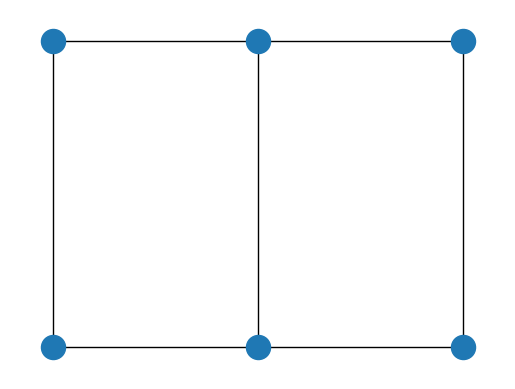
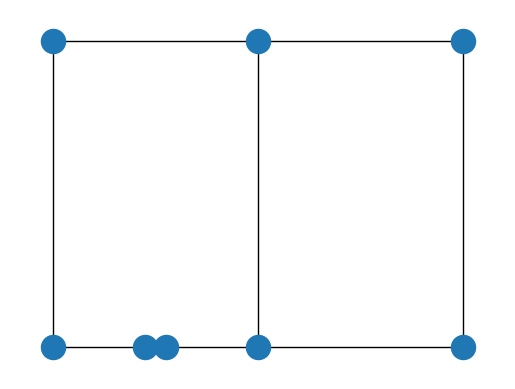
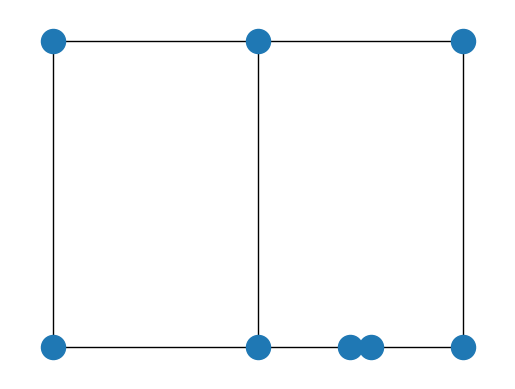
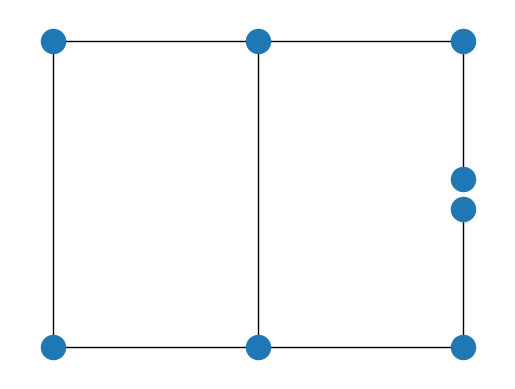
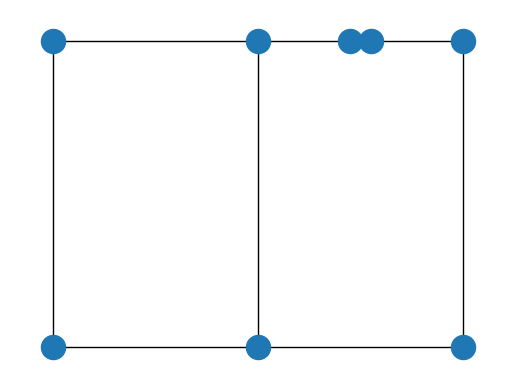
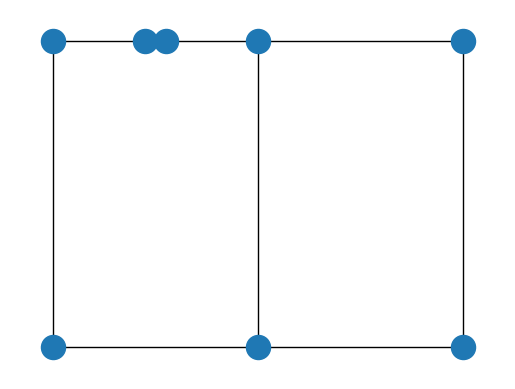
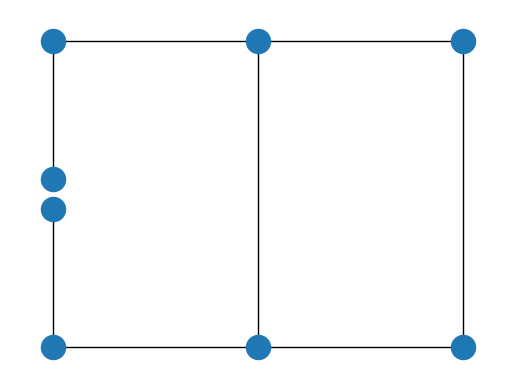
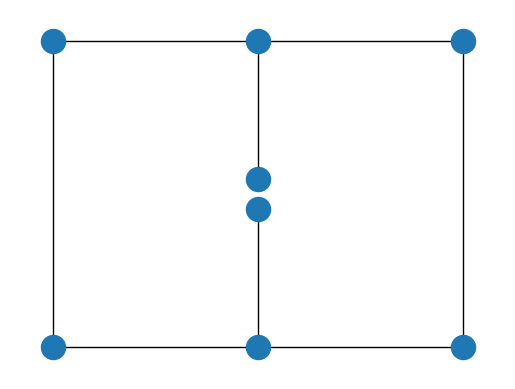
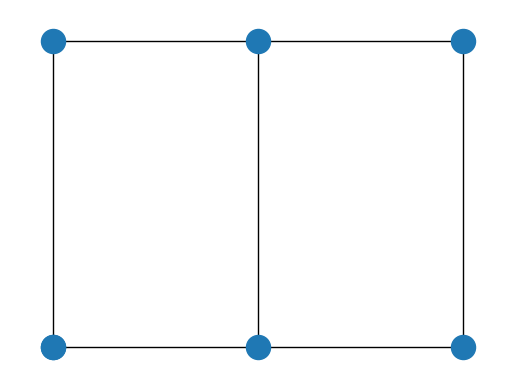
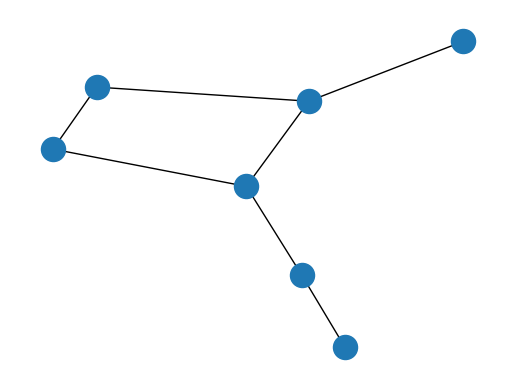
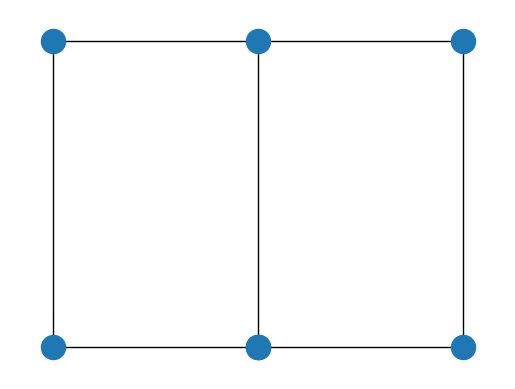
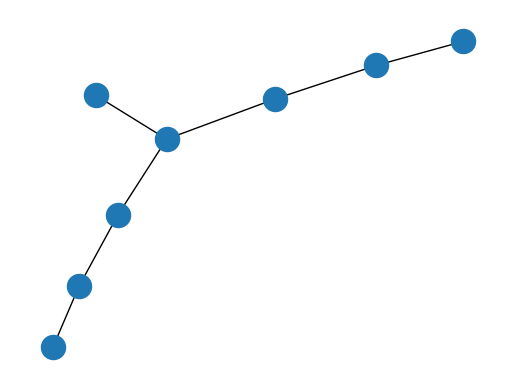
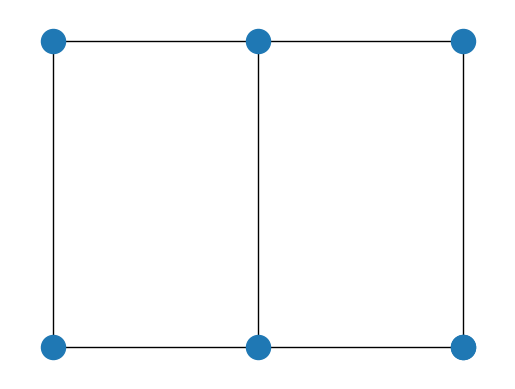
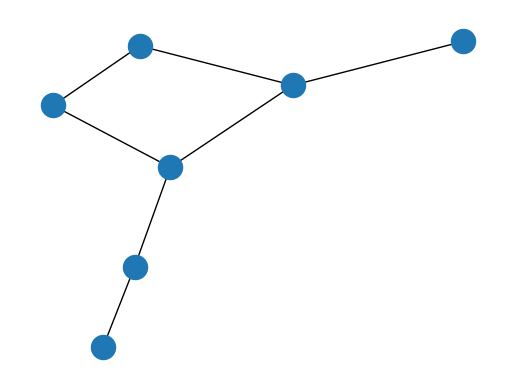
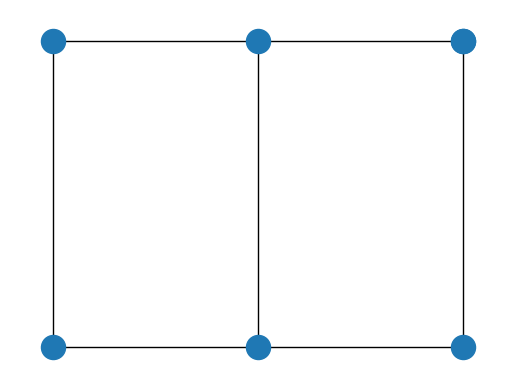
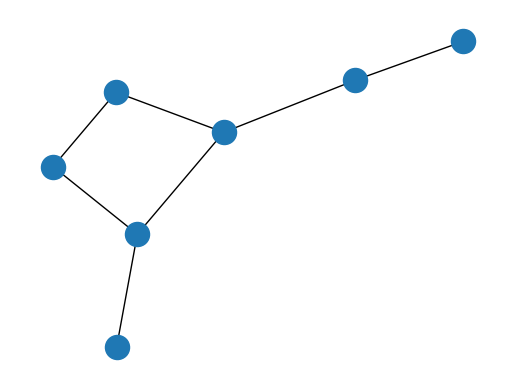

These charts were generated, in order, by the following Python code:
import networkx as nx
import matplotlib.pyplot as plt
import csv

cases = {
    1:
    {
        "nodes": { 1: (1,1), 2: (2,1), 3: (3,1), 4: (3,2), 5: (2,2), 6: (1,2)},
        "edges": [(1,2), (2,3), (3,4), (4,5), (5,6), (6,1), (2,5)]
    }
}

def create_graph(case_number):
    G=nx.Graph()
    for node_number, node_coordinates in cases[case_number]["nodes"].items():
        G.add_node(node_number,pos=node_coordinates)
    for edge in cases[case_number]["edges"]:
        G.add_edge(edge[0], edge[1])
    
    draw_graph(G, f"original_case_{case_number}.png")
    return G


def get_calculations():
    centrality_stats = {}
    for case_number, case in cases.items():
        G = create_graph(case_number)
        edge_stats = edge_calculations(case, G, case_number)
        node_stats = node_calculations(case, G, case_number)
        centrality_stats[case_number] = {
            "edge_stats": edge_stats,
            "node_stats": node_stats
        }
        #save lists to csv
        save_csv(edge_stats, f"edge_{case_number}.csv")
        save_csv(node_stats, f"node_{case_number}.csv")

def save_csv(list_of_dict,filename):
    with open(filename, 'w') as csvfile: 
        csvwriter = csv.writer(csvfile) 
        csvwriter.writerow(list_of_dict[0].keys())
        for row in list_of_dict:
            csvwriter.writerow(row.values())

def edge_calculations(case, G, case_number):
    original_centrality_stats = get_centrality(G)
    original_centrality_stats["broken_edge"]="none"
    stats = [original_centrality_stats]
    for edge in case["edges"]:
        print(edge)
        node_1,node_2 = break_edge(edge, G)
        draw_graph(G, f"case_{case_number}_broken_edge_{edge}.png")
        edge_stats = get_centrality(G)
        edge_stats["broken_edge"] = edge
        stats.append(edge_stats)
        # add centrality metrics to list
        connect_edge(G, edge, node_1, node_2)
        #draw_graph(G)
    return stats

def draw_graph(G, filename):
    fig = plt.figure()
    pos=nx.get_node_attributes(G,'pos')
    nx.draw(G,pos,ax=fig.add_subplot())
    fig.savefig(filename)
    #plt.show()

def draw_graph_without_geo(G, filename):
    fig = plt.figure()
    nx.draw(G,ax=fig.add_subplot())
    fig.savefig(filename)
    #plt.show()

def break_edge(edge_tuple, G):
    node_1 = edge_tuple[0]
    node_2 = edge_tuple[1]
    midpoint = (G.nodes[node_1]['pos'][0] + G.nodes[node_2]['pos'][0]) / 2, \
           (G.nodes[node_1]['pos'][1] + G.nodes[node_2]['pos'][1]) / 2
    
    print(midpoint)
    # Calculate the coordinates of the two new nodes
    dist = .1  # Distance from the midpoint
    new_pos1 = ((midpoint[0] + dist * (G.nodes[node_2]['pos'][0] - G.nodes[node_1]['pos'][0]) / 2),
            (midpoint[1] + dist * (G.nodes[node_2]['pos'][1] - G.nodes[node_1]['pos'][1]) / 2))
    new_pos2 = ((midpoint[0] - dist * (G.nodes[node_2]['pos'][0] - G.nodes[node_1]['pos'][0]) / 2),
            (midpoint[1] - dist * (G.nodes[node_2]['pos'][1] - G.nodes[node_1]['pos'][1]) / 2))
    # Add the new nodes to the graph and connect them to the original endpoints of the edge
    new_node1 = max(G.nodes) + 1
    new_node2 = new_node1 + 1

    G.remove_edge(node_1, node_2)
    
    G.add_node(new_node1, pos=new_pos1)
    G.add_node(new_node2, pos=new_pos2)
    G.add_edge(node_2, new_node1)
    G.add_edge(new_node2, node_1)

    return new_node1, new_node2

def connect_edge(G, edge_tuple, node_1, node_2):
    G.remove_node(node_1)
    G.remove_node(node_2)
    G.add_edge(edge_tuple[0],edge_tuple[1])


def node_calculations(case, G, case_number):
    original_centrality_stats = get_centrality(G)
    original_centrality_stats["broken_node"]="none"
    stats = [original_centrality_stats]
    for node_number, node in case["nodes"].items():
        edge_list, node_list = break_node(case["edges"], node, node_number, G)
        node_stats = get_centrality(G)
        node_stats["broken_node"] = node_number
        stats.append(node_stats)
        draw_graph(G, f"case_{case_number}_broken_node_{node_number}.png")
        draw_graph_without_geo(G, f"case_{case_number}_broken_node_{node_number}_no_geo.png")
        connect_node(edge_list, node_list, G, node_number, node)
        #draw_graph(G)
    return stats

def break_node(edges, node, node_number, G):
    edges_with_node = []
    new_node_list = []
    for edge in edges:
        if node_number in edge:
            new_node = max(G.nodes) + 1
            G.add_node(new_node, pos=node)
            for node_iter in edge:
                if node_iter != node_number:
                    G.add_edge(node_iter,new_node)
            edges_with_node.append(edge)
            new_node_list.append(new_node)
    G.remove_node(node_number)
    #draw_graph(G)
    return edges_with_node, new_node_list
    # return new node list

def connect_node(edge_list, node_list, G, node_orig, node_orig_coordinates):
    for node_to_delete in node_list:
        G.remove_node(node_to_delete)
    G.add_node(node_orig,pos=node_orig_coordinates)
    for edge in edge_list:
        G.add_edge(edge[0], edge[1])
    
    # reconect all edges for node

def get_centrality(G):
    stats = {}
    undirected_g = nx.Graph(G)

    bet = nx.betweenness_centrality(undirected_g, normalized = True, endpoints=False)
    eigen = nx.eigenvector_centrality(undirected_g, max_iter=2000)
    deg = nx.degree_centrality(undirected_g)
    stats["bet_centrality_avg"] = avg(bet)
    stats["eig_centrality_avg"] = avg(eigen)
    stats["deg_centrality_avg"] = avg(deg)
    stats["connected"] = nx.is_connected(undirected_g)

    return stats

def avg(evaluation_dictionary):
    vals = evaluation_dictionary.values()
    return sum(vals)/len(vals)

get_calculations()
